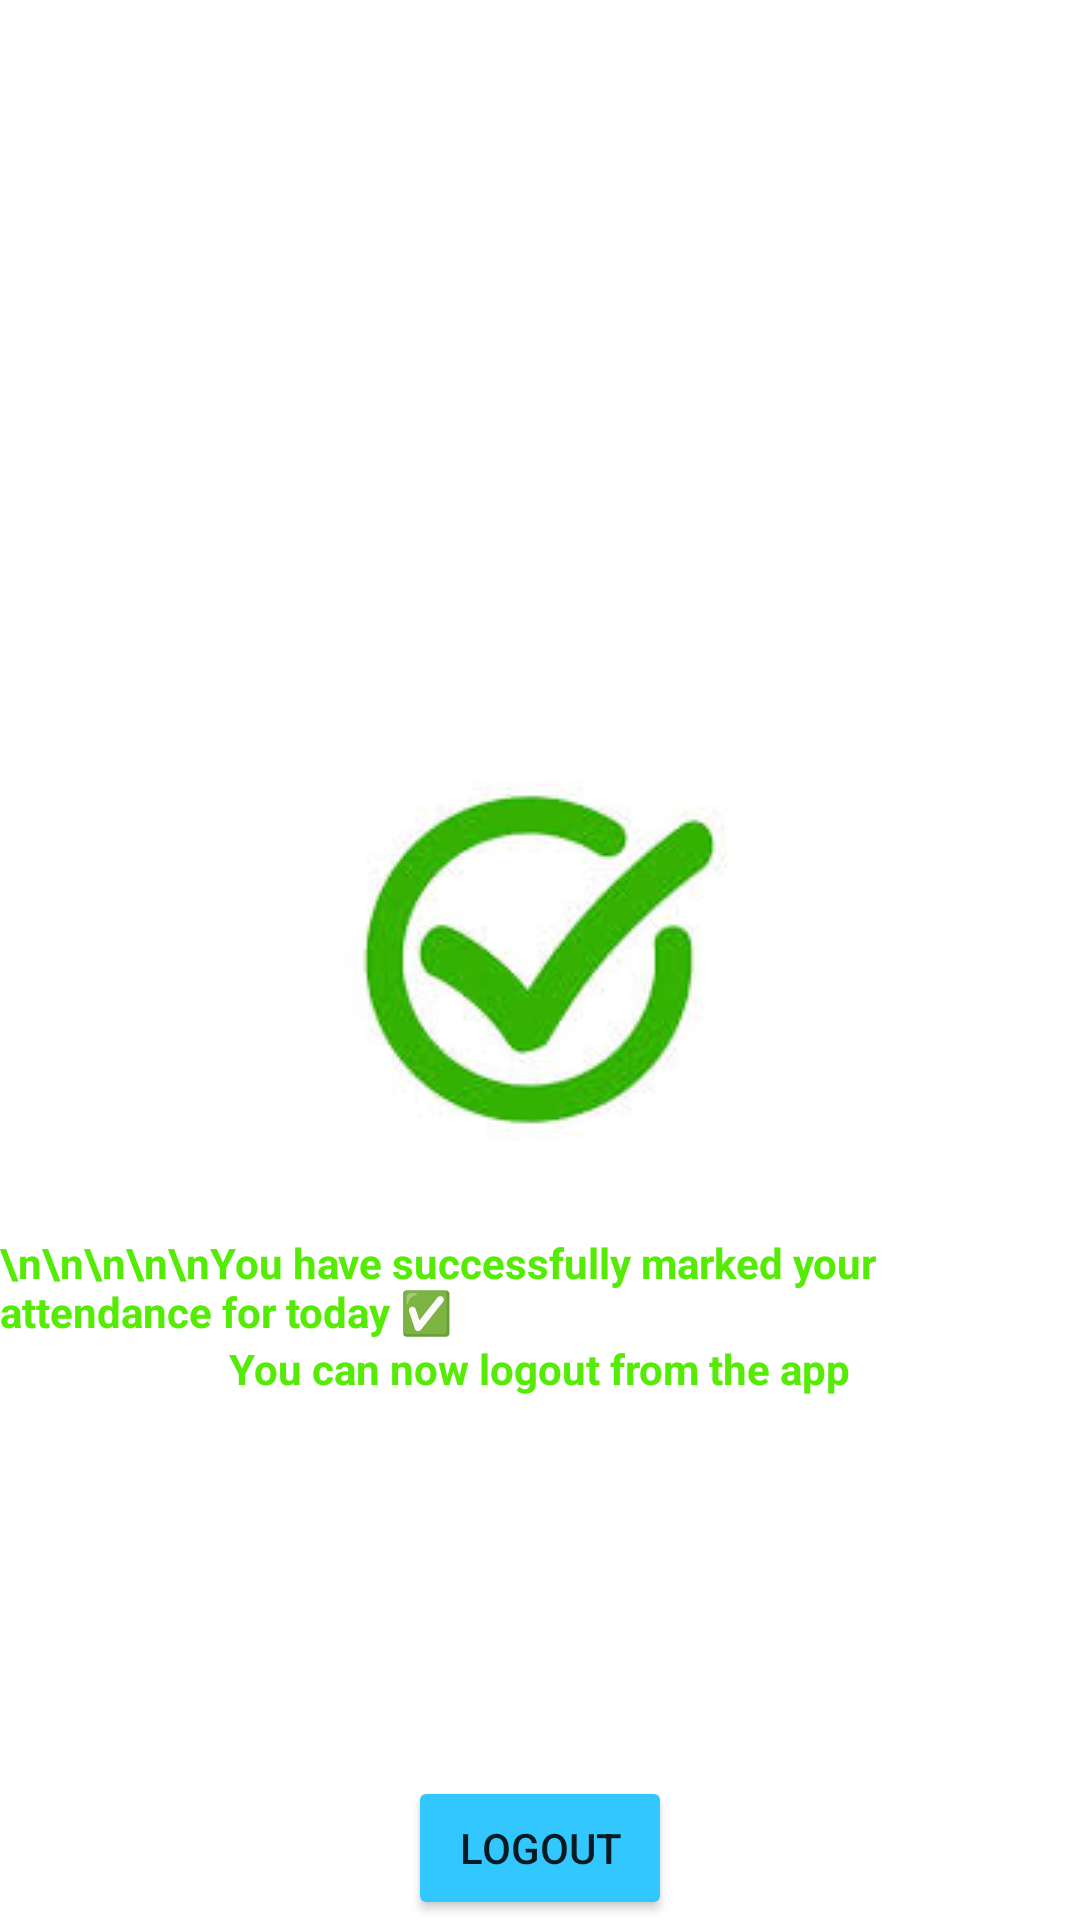

Produce the Android XML layout that renders to this screen, including the resource entries it uses.
<!-- AndroidManifest.xml: application theme Theme.Upasthiti -->
<!-- res/layout/activity_main9.xml -->
<?xml version="1.0" encoding="utf-8"?>
<RelativeLayout xmlns:android="http://schemas.android.com/apk/res/android"
    xmlns:app="http://schemas.android.com/apk/res-auto"
    xmlns:tools="http://schemas.android.com/tools"
    android:layout_width="match_parent"
    android:layout_height="match_parent"
    android:background="@color/white"
    tools:context=".MainActivity9">
    <ImageView
        android:layout_width="wrap_content"
        android:layout_height="wrap_content"
        android:src="@drawable/successfully"
        android:layout_centerInParent="true"
        android:id="@+id/success"/>
    <TextView
        android:layout_width="wrap_content"
        android:layout_height="wrap_content"
        android:id="@+id/popup"
        android:layout_below="@+id/success"
        android:text="\n\n\n\n\nYou have successfully marked your attendance for today ✅"
        android:layout_centerHorizontal="true"
        android:textColor="@color/green"
        android:textSize="14dp"
        android:textStyle="bold"/>
    <TextView
        android:layout_width="wrap_content"
        android:layout_height="wrap_content"
        android:layout_below="@+id/popup"
        android:text="You can now logout from the app"
        android:layout_centerHorizontal="true"
        android:textSize="14dp"
        android:textColor="@color/green"
        android:textStyle="bold"/>
    <Button
        android:layout_width="wrap_content"
        android:layout_height="wrap_content"
        android:id="@+id/logout"
        android:layout_centerHorizontal="true"
        android:backgroundTint="@color/blue"
        android:layout_alignParentBottom="true"
        android:text="LOGOUT"/>

</RelativeLayout>
<!-- resources referenced by this layout -->
<resources>
  <color name="blue">#33C7FF</color>
  <color name="green">#55EB04</color>
  <color name="white">#FFFFFFFF</color>
  <!-- drawable successfully: jpeg bitmap (drawable, 4890 bytes) -->
  <style name="Theme.Upasthiti" parent="Theme.MaterialComponents.DayNight.DarkActionBar">
          
          <item name="colorPrimary">@color/purple_500</item>
          <item name="colorPrimaryVariant">@color/purple_700</item>
          <item name="colorOnPrimary">@color/white</item>
          
          <item name="colorSecondary">@color/teal_200</item>
          <item name="colorSecondaryVariant">@color/teal_700</item>
          <item name="colorOnSecondary">@color/black</item>
          
          <item name="android:statusBarColor">?attr/colorPrimaryVariant</item>
          
      </style>
  <color name="purple_500">#FF6200EE</color>
  <color name="purple_700">#FF3700B3</color>
  <color name="teal_200">#FF03DAC5</color>
  <color name="teal_700">#FF018786</color>
  <color name="black">#FF000000</color>
</resources>
